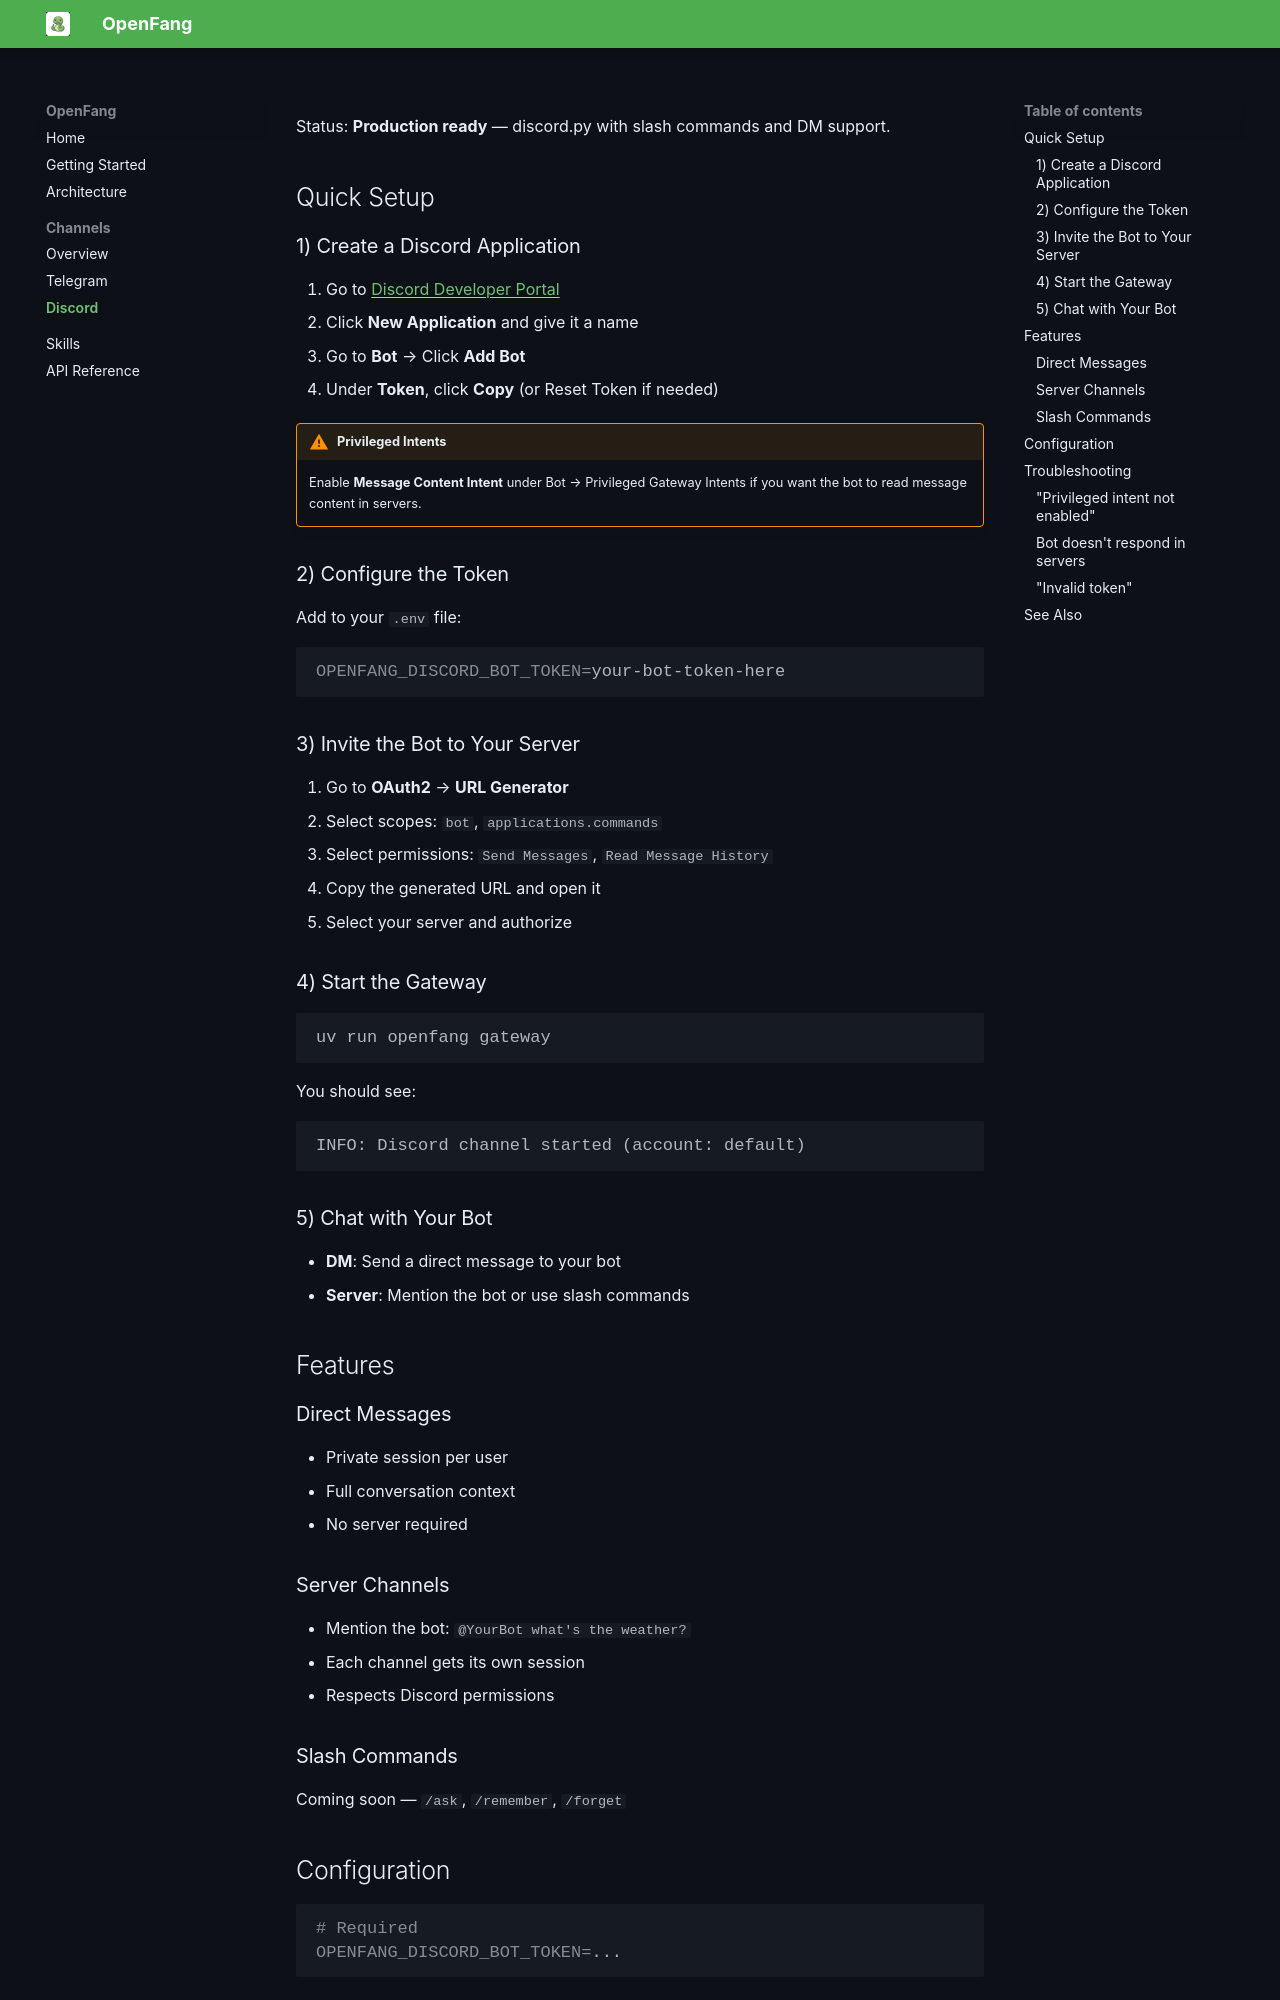

repository: aidiss/openfang · page: channels/discord/index.html · generator: mkdocs

# Discord

Status: **Production ready** — discord.py with slash commands and DM support.

## Quick Setup

### 1) Create a Discord Application

1. Go to [Discord Developer Portal](https://discord.com/developers/applications)
2. Click **New Application** and give it a name
3. Go to **Bot** → Click **Add Bot**
4. Under **Token**, click **Copy** (or Reset Token if needed)

!!! warning "Privileged Intents"
    Enable **Message Content Intent** under Bot → Privileged Gateway Intents if you want the bot to read message content in servers.

### 2) Configure the Token

Add to your `.env` file:

```bash
OPENFANG_DISCORD_BOT_TOKEN=your-bot-token-here
```

### 3) Invite the Bot to Your Server

1. Go to **OAuth2** → **URL Generator**
2. Select scopes: `bot`, `applications.commands`
3. Select permissions: `Send Messages`, `Read Message History`
4. Copy the generated URL and open it
5. Select your server and authorize

### 4) Start the Gateway

```bash
uv run openfang gateway
```

You should see:

```
INFO: Discord channel started (account: default)
```

### 5) Chat with Your Bot

- **DM**: Send a direct message to your bot
- **Server**: Mention the bot or use slash commands

## Features

### Direct Messages

- Private session per user
- Full conversation context
- No server required

### Server Channels

- Mention the bot: `@YourBot what's the weather?`
- Each channel gets its own session
- Respects Discord permissions

### Slash Commands

Coming soon — `/ask`, `/remember`, `/forget`

## Configuration

```bash
# Required
OPENFANG_DISCORD_BOT_TOKEN=...
```
